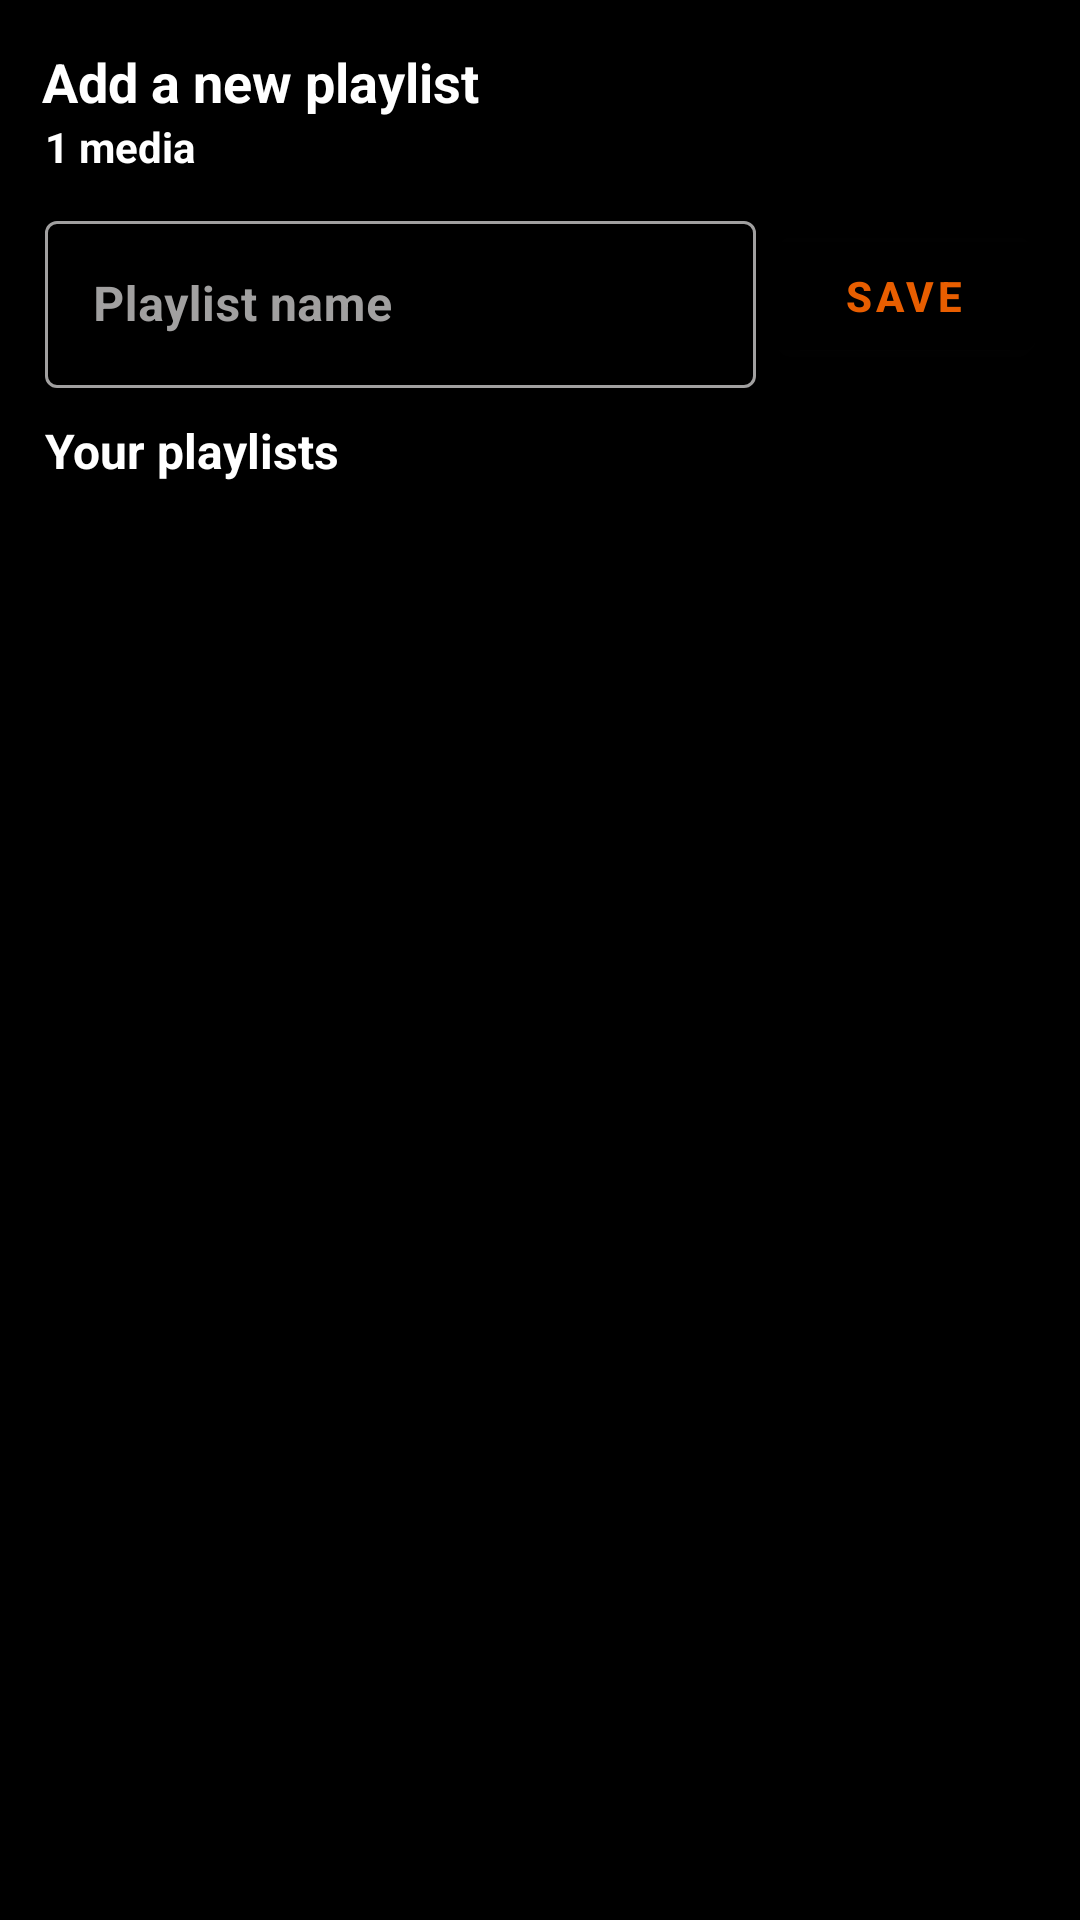

Android layout source for this screen:
<!-- AndroidManifest.xml: application theme Theme.VLC -->
<!-- res/layout/playlists_popup.xml -->
<?xml version="1.0" encoding="utf-8"?>
<androidx.constraintlayout.widget.ConstraintLayout xmlns:android="http://schemas.android.com/apk/res/android"
    xmlns:app="http://schemas.android.com/apk/res-auto"
    xmlns:tools="http://schemas.android.com/tools"
    android:id="@+id/number_of_media"
    android:layout_width="match_parent"
    android:layout_height="match_parent"
    android:background="@drawable/background_with_round_edges"
    android:paddingVertical="15dp"

    tools:ignore="HardcodedText">

    <TextView
        android:id="@+id/textView2"
        android:layout_width="wrap_content"
        android:layout_height="wrap_content"
        android:text="1 media"
        android:paddingHorizontal="15dp"
        app:layout_constraintStart_toStartOf="@+id/textView3"
        app:layout_constraintTop_toBottomOf="@+id/textView3" />

    <TextView
        android:id="@+id/textView3"
        android:layout_width="wrap_content"
        android:layout_height="wrap_content"
        android:text="Add a new playlist"
        android:textSize="18sp"
        android:textColor="@color/white"
        android:paddingHorizontal="14dp"
        app:layout_constraintStart_toStartOf="parent"
        app:layout_constraintTop_toTopOf="parent"
        app:layout_marginBaseline="6dp" />


    <LinearLayout
        android:id="@+id/linearLayout2"
        android:layout_width="match_parent"
        android:layout_height="wrap_content"
        android:layout_marginTop="10dp"
        android:gravity="center_vertical"
        android:paddingHorizontal="15dp"
        app:layout_constraintStart_toStartOf="@+id/textView2"
        app:layout_constraintTop_toBottomOf="@+id/textView2">

        <com.google.android.material.textfield.TextInputLayout
            android:id="@+id/textInputLayout"
            android:layout_width="0dp"
            app:hintTextColor="@color/light_gray"
            android:layout_height="wrap_content"
            android:layout_marginEnd="5dp"
            style="@style/Widget.MaterialComponents.TextInputLayout.OutlinedBox"
            android:layout_weight="1"
            app:endIconMode="clear_text"
            android:textColorHint="@color/light_gray"

            app:boxStrokeColor="@color/orange"

            app:layout_constraintEnd_toStartOf="@id/save_playlist"

            >

            <com.google.android.material.textfield.TextInputEditText
                android:layout_width="match_parent"
                android:textColorHint="@color/light_gray"
                android:layout_height="wrap_content"
                android:id="@+id/playlist_name_input"
                android:textColor="@color/white"
                android:hint="Playlist name" />
        </com.google.android.material.textfield.TextInputLayout>

        <com.google.android.material.button.MaterialButton
            android:id="@+id/save_playlist"
            android:layout_width="wrap_content"
            android:layout_height="wrap_content"
            android:backgroundTint="@color/black"
            android:outlineAmbientShadowColor="@color/light_gray"
            android:outlineSpotShadowColor="@color/light_gray"

            android:text="SAVE"
            android:textColor="@color/orange"
            app:layout_constraintEnd_toEndOf="parent"
            app:layout_constraintStart_toEndOf="@+id/textInputLayout"
            app:layout_constraintTop_toTopOf="@+id/textInputLayout"
            tools:targetApi="p" />
    </LinearLayout>


    <TextView
        android:id="@+id/playlists_title"
        android:layout_width="wrap_content"
        android:layout_height="wrap_content"
        android:paddingHorizontal="15dp"
        android:text="Your playlists"
        android:layout_marginVertical="10dp"
        android:textSize="16sp"
        app:layout_constraintStart_toStartOf="parent"
        app:layout_constraintTop_toBottomOf="@+id/linearLayout2" />

    <androidx.recyclerview.widget.RecyclerView
        android:layout_width="match_parent"
        app:layoutManager="androidx.recyclerview.widget.LinearLayoutManager"
        android:layout_height="wrap_content"
        android:id="@+id/playlists_recycler_view"
        app:layout_constraintStart_toStartOf="@+id/linearLayout2"
        app:layout_constraintTop_toBottomOf="@+id/playlists_title" />







</androidx.constraintlayout.widget.ConstraintLayout>
<!-- resources referenced by this layout -->
<resources>
  <color name="black">#FF000000</color>
  <color name="light_gray">#A1A0A0</color>
  <color name="orange">#E85E00</color>
  <color name="white">#FFFFFFFF</color>
  <!-- drawable background_with_round_edges (drawable) -->
  <?xml version="1.0" encoding="utf-8"?>
  <shape xmlns:android="http://schemas.android.com/apk/res/android">
      <solid
          android:color="@color/black"/>
      <corners
          android:topLeftRadius="30dp"
          android:topRightRadius="30dp"
          />
      <size
          android:width="500dp"
          android:height="500dp"/>
  </shape>
  <style name="Theme.VLC" parent="Theme.MaterialComponents.DayNight.NoActionBar">
          
          <item name="colorPrimary">@color/black</item>
          <item name="colorPrimaryVariant">@color/dark_gray</item>
          <item name="colorOnPrimary">@color/white</item>
          
          <item name="colorSecondary">@color/white</item>
          <item name="colorSecondaryVariant">@color/light_gray</item>
          <item name="colorOnSecondary">@color/black</item>
          
          <item name="android:statusBarColor">?attr/colorPrimary</item>
          
          <item name="android:windowBackground">@color/black</item>
          <item name="android:textColor">@color/white</item>
          <item name="itemBackground">?attr/colorPrimary</item>
          <item name="android:colorBackground">?attr/colorPrimary</item>
          <item name="android:textStyle">bold</item>
  
  
      </style>
  <color name="dark_gray">#373737</color>
</resources>
